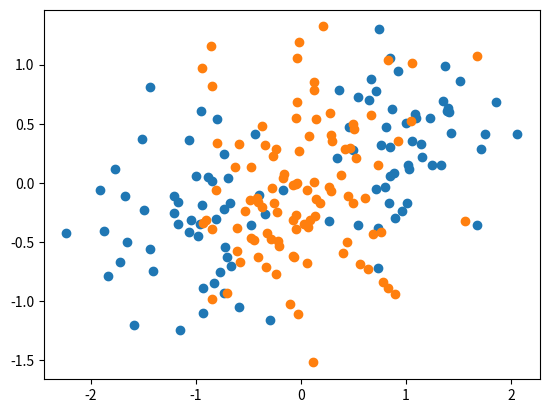

Generate this figure with matplotlib:
import numpy as np
import matplotlib.pyplot as plt

from numpy.random import multivariate_normal

n = 100
m_A = [1.0, 0.3]
m_B = [0.0, -0.1]

sigma_A = 0.2
sigma_B = 0.3

classA_1 = multivariate_normal(m_A, [[sigma_A,0],[0, sigma_A]], int(n * 0.5))
classA_2 = multivariate_normal([-m_A[0],-m_A[1]], [[sigma_A,0],[0, sigma_A]], int(n * 0.5))

classA = np.concatenate((classA_1,classA_2))
classB = multivariate_normal(m_B, [[sigma_B,0],[0, sigma_B]], n)


plt.scatter(classA[:,0], classA[:,1])
plt.scatter(classB[:,0], classB[:,1])

patterns = np.array([[[x[0], x[1], 1] for x in classA] + [[x[0], x[1], -1] for x in classB]])